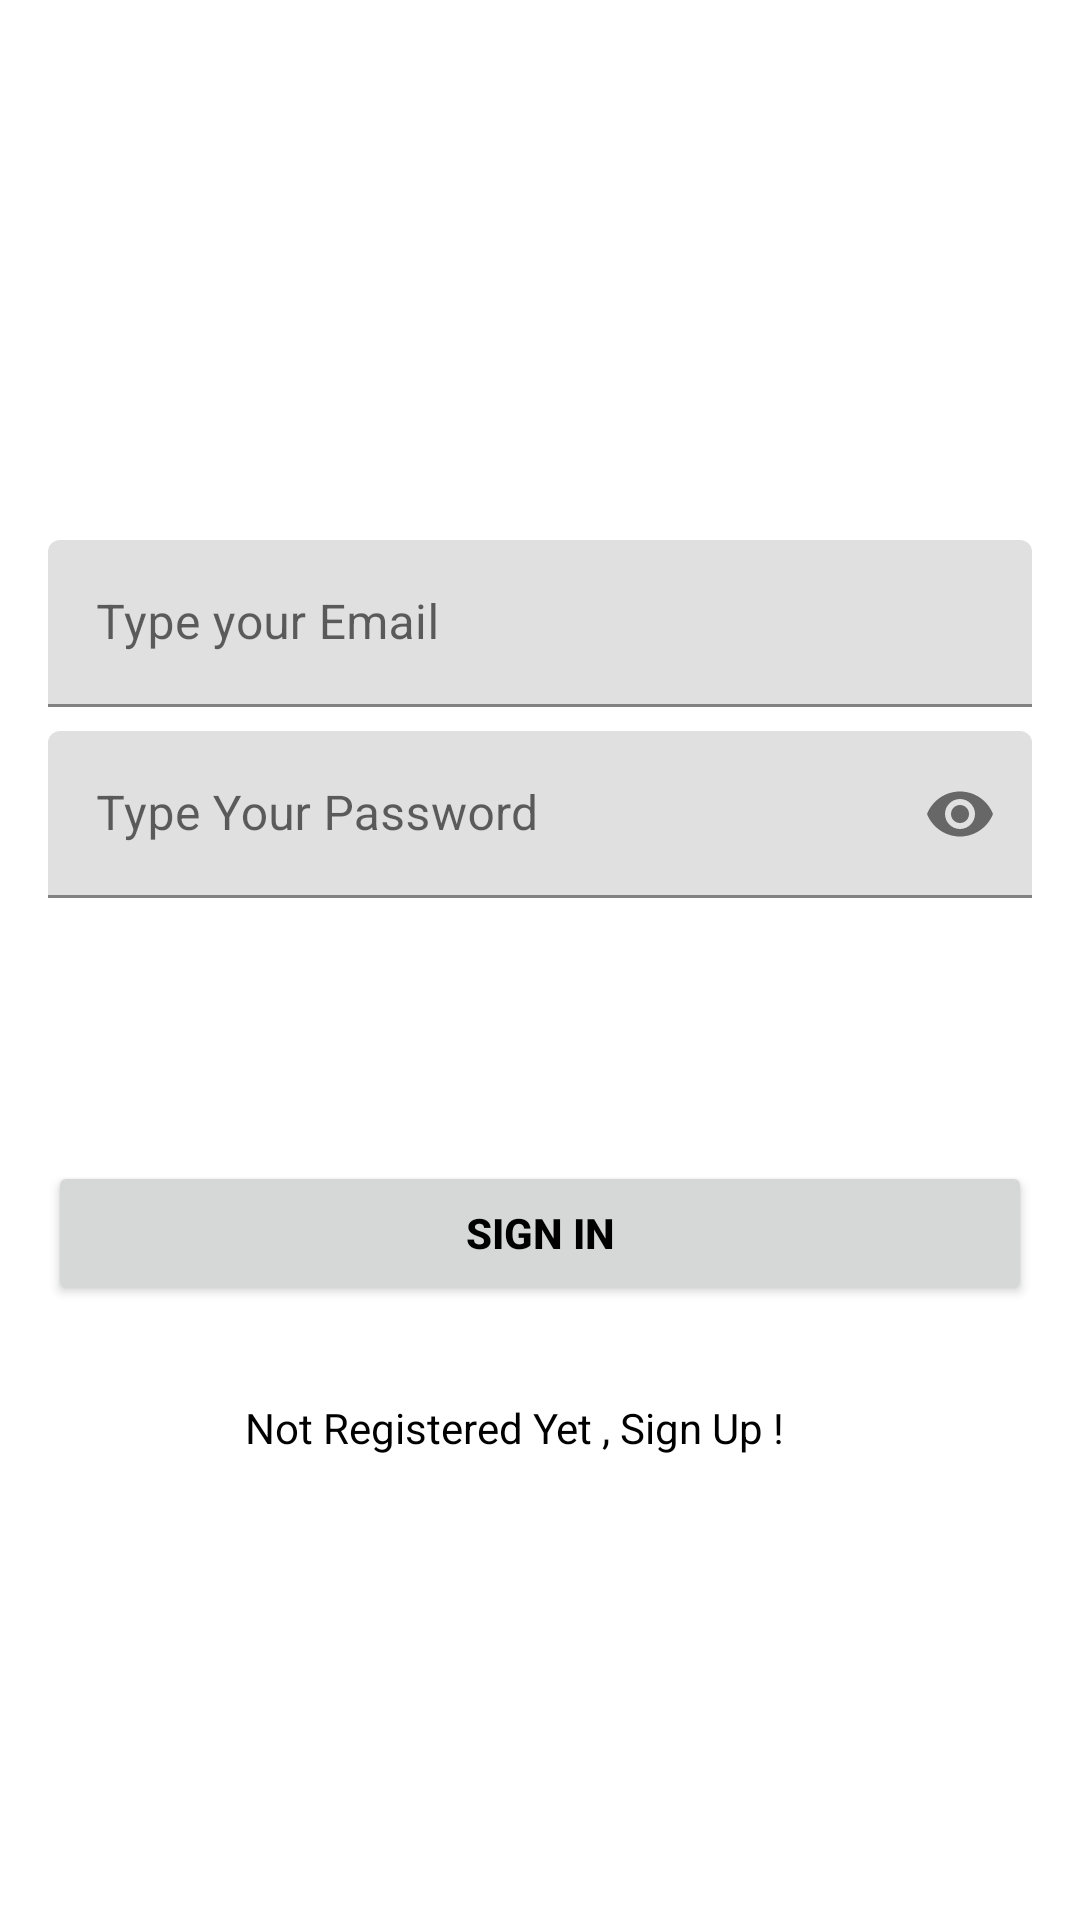

The Android layout XML behind this screen, and the referenced resources:
<!-- AndroidManifest.xml: application theme Theme.Food_recipe_app -->
<!-- res/layout/activity_sign_in.xml -->
<?xml version="1.0" encoding="utf-8"?>
<androidx.constraintlayout.widget.ConstraintLayout xmlns:android="http://schemas.android.com/apk/res/android"
    xmlns:app="http://schemas.android.com/apk/res-auto"
    xmlns:tools="http://schemas.android.com/tools"
    android:layout_width="match_parent"
    android:layout_height="match_parent"
    tools:context=".SignInActivity"
    tools:layout_editor_absoluteX="-11dp"
    tools:layout_editor_absoluteY="-56dp">


    <com.google.android.material.textfield.TextInputLayout
        android:id="@+id/emailLayout"
        android:layout_width="match_parent"
        android:layout_height="wrap_content"
        android:layout_marginHorizontal="16dp"
        android:layout_marginTop="180dp"
        app:layout_constraintEnd_toEndOf="parent"
        app:layout_constraintHorizontal_bias="0.156"
        app:layout_constraintStart_toStartOf="parent"
        app:layout_constraintTop_toTopOf="parent">

        <com.google.android.material.textfield.TextInputEditText
            android:id="@+id/emailEt"
            android:layout_width="match_parent"
            android:layout_height="wrap_content"
            android:hint="Type your Email"
            android:inputType="textEmailAddress"
            tools:layout_editor_absoluteX="5dp"
            tools:layout_editor_absoluteY="180dp" />
    </com.google.android.material.textfield.TextInputLayout>

    <com.google.android.material.textfield.TextInputLayout
        android:id="@+id/passwordLayout"
        android:layout_width="match_parent"
        android:layout_height="wrap_content"
        android:layout_marginHorizontal="16dp"
        android:layout_marginTop="8dp"
        app:layout_constraintEnd_toEndOf="parent"
        app:layout_constraintHorizontal_bias="0.156"
        app:layout_constraintStart_toStartOf="parent"
        app:layout_constraintTop_toBottomOf="@id/emailLayout"
        app:passwordToggleEnabled="true">

        <com.google.android.material.textfield.TextInputEditText
            android:id="@+id/passET"
            android:layout_width="match_parent"
            android:layout_height="wrap_content"
            android:hint="Type Your Password"
            android:inputType="textPassword"
            tools:layout_editor_absoluteX="5dp"
            tools:layout_editor_absoluteY="248dp" />
    </com.google.android.material.textfield.TextInputLayout>

    <androidx.appcompat.widget.AppCompatButton
        android:id="@+id/button"
        android:layout_width="0dp"
        android:layout_height="wrap_content"
        android:layout_marginHorizontal="16dp"
        android:text="Sign In"
        android:textColor="@color/black"
        android:textStyle="bold"
        app:layout_constraintBottom_toBottomOf="parent"
        app:layout_constraintEnd_toEndOf="parent"
        app:layout_constraintHorizontal_bias="0.156"
        app:layout_constraintStart_toStartOf="parent"
        app:layout_constraintTop_toBottomOf="@+id/passwordLayout"
        app:layout_constraintVertical_bias="0.3" />

    <TextView
        android:id="@+id/textView"
        android:layout_width="wrap_content"
        android:layout_height="wrap_content"
        android:text="Not Registered Yet , Sign Up !"
        android:textColor="@color/black"
        app:layout_constraintBottom_toBottomOf="parent"
        app:layout_constraintEnd_toEndOf="parent"
        app:layout_constraintHorizontal_bias="0.454"
        app:layout_constraintStart_toStartOf="parent"
        app:layout_constraintTop_toBottomOf="@+id/button"
        app:layout_constraintVertical_bias="0.168" />

</androidx.constraintlayout.widget.ConstraintLayout>
<!-- resources referenced by this layout -->
<resources>
  <style name="Theme.Food_recipe_app" parent="Theme.MaterialComponents.DayNight.DarkActionBar">
          
          <item name="colorPrimary">@color/purple_500</item>
          <item name="colorPrimaryVariant">@color/purple_700</item>
          <item name="colorOnPrimary">@color/white</item>
          
          <item name="colorSecondary">@color/teal_200</item>
          <item name="colorSecondaryVariant">@color/teal_700</item>
          <item name="colorOnSecondary">@color/black</item>
          
          <item name="android:statusBarColor">?attr/colorPrimaryVariant</item>
          
      </style>
  <!-- not gathered from this repository: default colours our renderer supplied (Android Studio template values) -->
  <color name="purple_500">#FF6200EE</color>
  <color name="purple_700">#FF3700B3</color>
  <color name="teal_200">#FF03DAC5</color>
  <color name="teal_700">#FF018786</color>
  <color name="black">#FF000000</color>
  <color name="white">#FFFFFFFF</color>
</resources>
